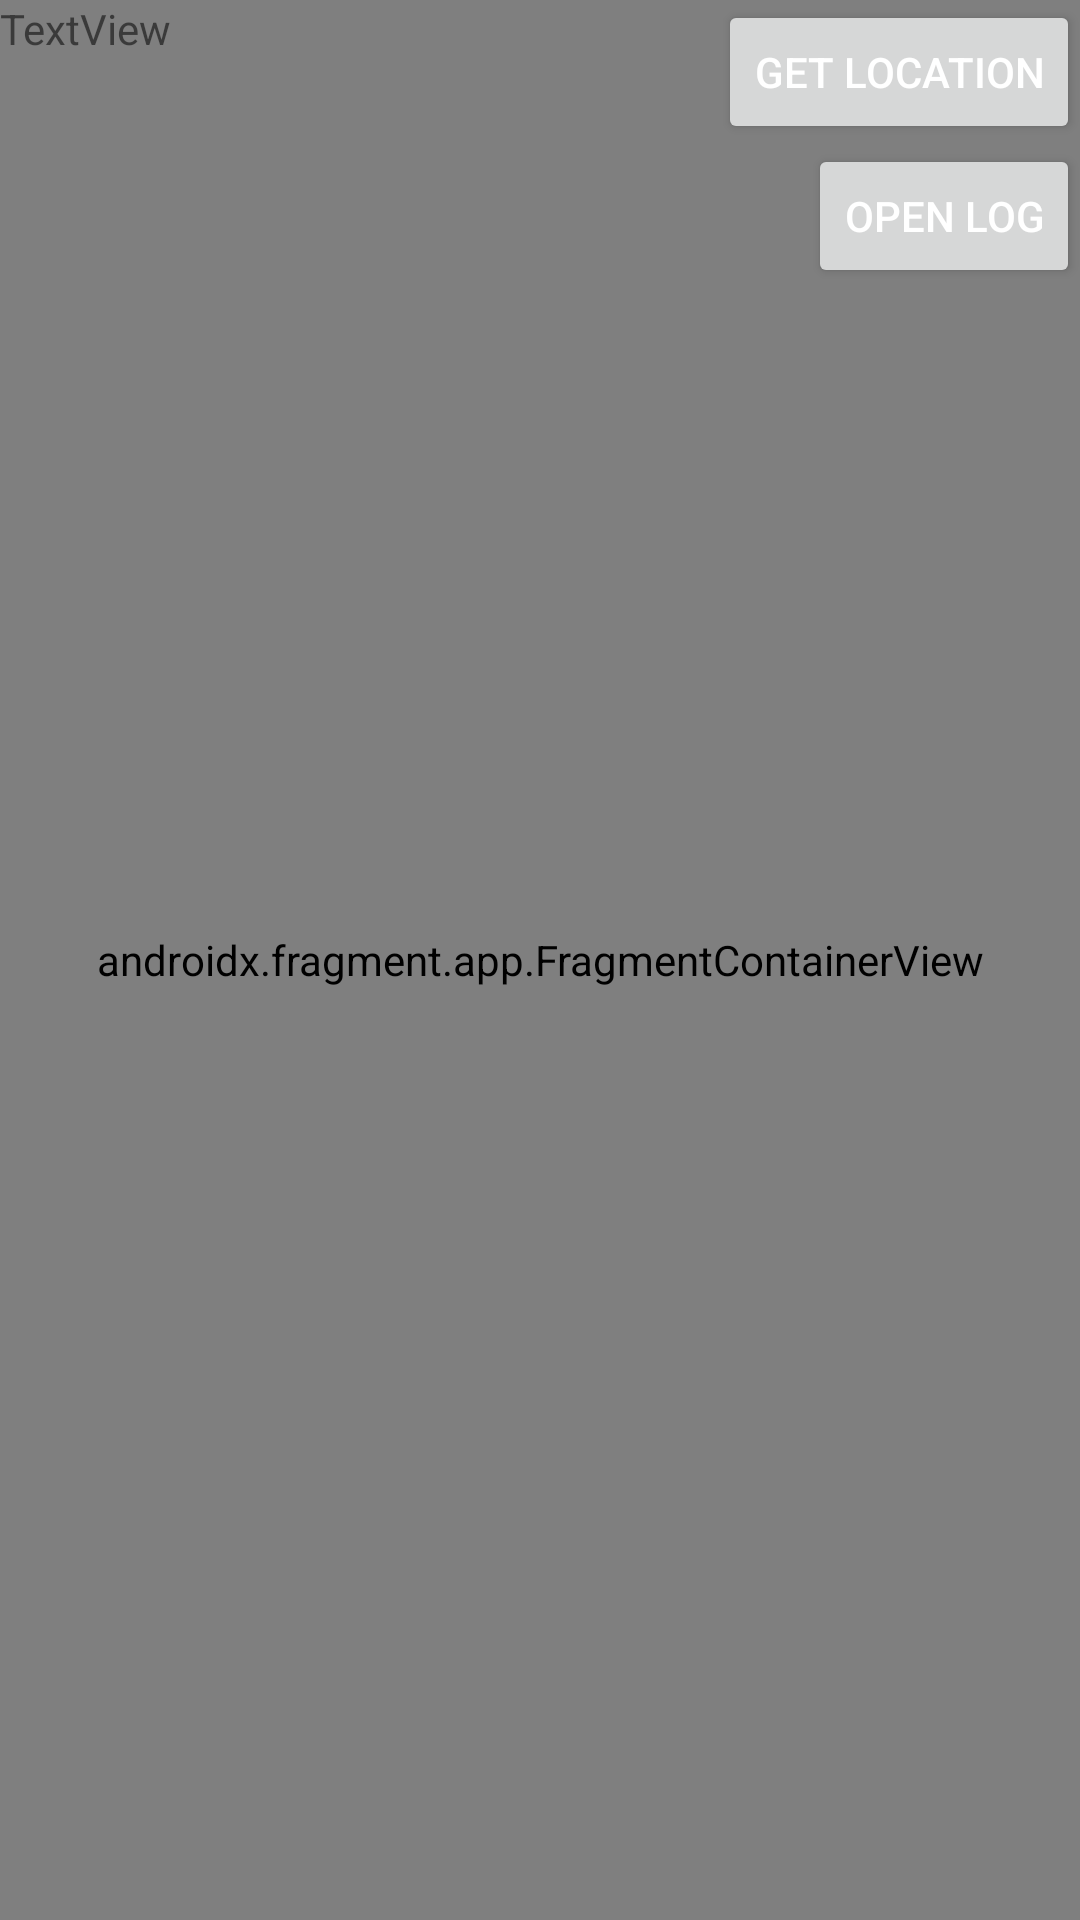

Android layout source for this screen:
<!-- AndroidManifest.xml: application theme Theme.TripTracker -->
<!-- res/layout/activity_maps.xml -->
<?xml version="1.0" encoding="utf-8"?>
<RelativeLayout xmlns:android="http://schemas.android.com/apk/res/android"
    xmlns:map="http://schemas.android.com/apk/res-auto"
    xmlns:tools="http://schemas.android.com/tools"
    android:layout_width="match_parent"
    android:layout_height="match_parent"
    android:orientation="vertical">

    <androidx.fragment.app.FragmentContainerView
        android:id="@+id/map"
        android:name="com.google.android.gms.maps.SupportMapFragment"
        android:layout_width="match_parent"
        android:layout_height="match_parent"
        tools:context=".MapsActivity" />

    <LinearLayout
        android:layout_width="match_parent"
        android:layout_height="match_parent"
        android:orientation="vertical"
        android:gravity="end">

        <Button
            android:id="@+id/getLocation"
            android:layout_width="wrap_content"
            android:layout_height="wrap_content"
            android:text="Get Location"
            android:textColor="#ffffff" />
        <Button
            android:id="@+id/openLog"
            android:layout_width="wrap_content"
            android:layout_height="wrap_content"
            android:text="Open Log"
            android:textColor="#ffffff"
            />

    </LinearLayout>



    <TextView
        android:id="@+id/textView"
        android:layout_width="wrap_content"
        android:layout_height="wrap_content"
        android:text="TextView" />

</RelativeLayout>
<!-- resources referenced by this layout -->
<resources>
  <style name="Theme.TripTracker" parent="Theme.MaterialComponents.DayNight.DarkActionBar">
          
          <item name="colorPrimary">@color/purple_500</item>
          <item name="colorPrimaryVariant">@color/purple_700</item>
          <item name="colorOnPrimary">@color/white</item>
          
          <item name="colorSecondary">@color/teal_200</item>
          <item name="colorSecondaryVariant">@color/teal_700</item>
          <item name="colorOnSecondary">@color/black</item>
          
          <item name="android:statusBarColor">?attr/colorPrimaryVariant</item>
          
      </style>
  <!-- not gathered from this repository: default colours our renderer supplied (Android Studio template values) -->
  <color name="purple_500">#FF6200EE</color>
  <color name="purple_700">#FF3700B3</color>
  <color name="teal_200">#FF03DAC5</color>
  <color name="teal_700">#FF018786</color>
  <color name="black">#FF000000</color>
  <color name="white">#FFFFFFFF</color>
</resources>
